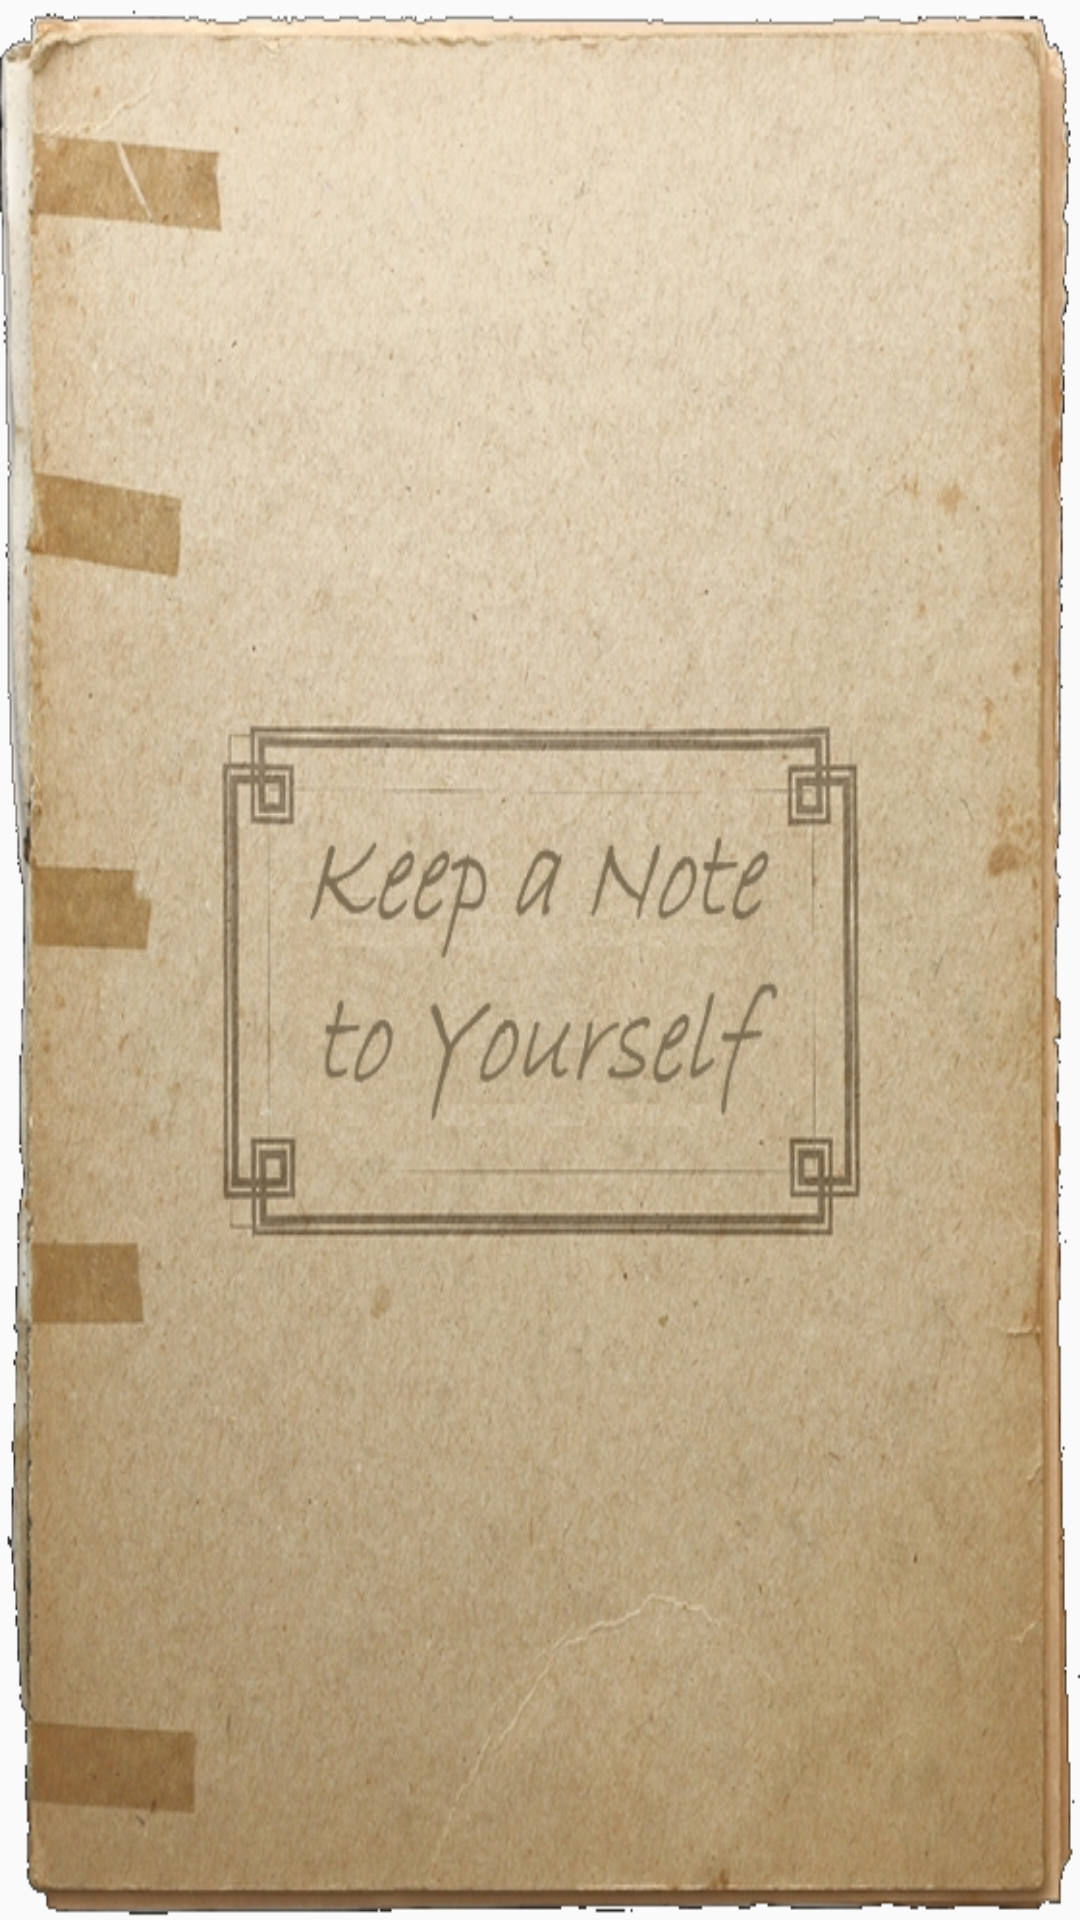

This screen was rendered from an Android layout file. Write that file and the resources it references.
<!-- AndroidManifest.xml: application theme AppTheme -->
<!-- res/layout/activity_main.xml -->
<?xml version="1.0" encoding="utf-8"?>
<androidx.constraintlayout.widget.ConstraintLayout xmlns:android="http://schemas.android.com/apk/res/android"
    xmlns:app="http://schemas.android.com/apk/res-auto"
    xmlns:tools="http://schemas.android.com/tools"
    android:layout_width="match_parent"
    android:layout_height="match_parent"
    android:background="#00000000"
    android:backgroundTint="#00000000"
    android:hapticFeedbackEnabled="false"
    android:theme="@style/AppTheme.Black"
    tools:context=".MainActivity">


    <ImageView
        android:id="@+id/imageView"
        android:layout_width="wrap_content"
        android:layout_height="wrap_content"
        android:background="#00000000"
        android:backgroundTint="#00000000"
        android:scaleType="fitXY"
        app:layout_constraintBottom_toBottomOf="parent"
        app:layout_constraintEnd_toEndOf="parent"
        app:layout_constraintHorizontal_bias="0.0"
        app:layout_constraintStart_toStartOf="parent"
        app:layout_constraintTop_toTopOf="parent"
        app:layout_constraintVertical_bias="0.48"
        app:srcCompat="@drawable/cover" />
</androidx.constraintlayout.widget.ConstraintLayout>
<!-- resources referenced by this layout -->
<resources>
  <!-- drawable cover: png bitmap (drawable, 737423 bytes) -->
  <style name="AppTheme.Black" parent="Theme.AppCompat.Light.NoActionBar">
          
          <item name="colorPrimary">@color/colorPrimary</item>
          <item name="colorPrimaryDark">@color/colorPrimaryDark</item>
          <item name="colorAccent">@color/colorAccent</item>
          <item name="android:background">@color/colorBlack</item>
      </style>
  <style name="AppTheme" parent="Theme.AppCompat.Light.NoActionBar">
          
          <item name="colorPrimary">@color/colorPrimary</item>
          <item name="colorPrimaryDark">@color/colorPrimaryDark</item>
          <item name="colorAccent">@color/colorAccent</item>
      </style>
  <!-- not gathered from this repository: default colours our renderer supplied (Android Studio template values) -->
  <color name="colorPrimary">#FF6200EE</color>
  <color name="colorPrimaryDark">#FF3700B3</color>
  <color name="colorAccent">#FF03DAC5</color>
</resources>
